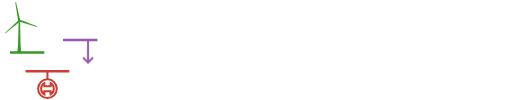
t = 0.00 s
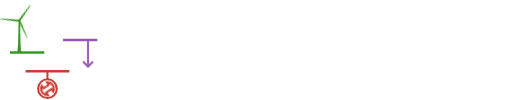
t = 1.63 s
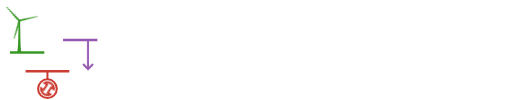
t = 3.38 s
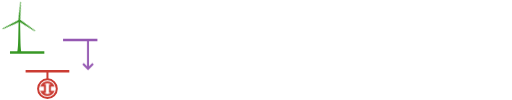
t = 5.00 s
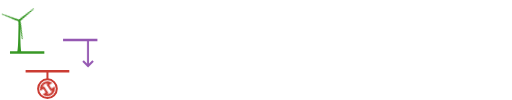
t = 6.63 s
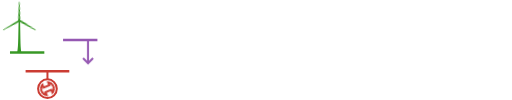
t = 7.75 s

The animated SVG that drew these frames (rendered in a browser with its animation timeline set to each time). Animation: 4 CSS @keyframes rules; frames cover the first 7.75 s, repeats indefinitely.

<svg xmlns="http://www.w3.org/2000/svg" xmlns:xlink="http://www.w3.org/1999/xlink" width="2050" height="400" viewBox="0 0 2050 400">
<style>
@keyframes rotor { to { transform: rotate(-360.0deg); } }
@keyframes anchor { to { transform: rotate(360.0deg); } }
@keyframes shaft {
  0.0% { transform: scaleY(1.0); }
  3.125% { transform: scaleY(1.061); }
  6.25% { transform: scaleY(1.12); }
  9.375% { transform: scaleY(1.174); }
  12.5% { transform: scaleY(1.222); }
  15.625% { transform: scaleY(1.261); }
  18.75% { transform: scaleY(1.29); }
  21.875% { transform: scaleY(1.308); }
  25.0% { transform: scaleY(1.314); }
  28.125% { transform: scaleY(1.308); }
  31.25% { transform: scaleY(1.29); }
  34.375% { transform: scaleY(1.261); }
  37.5% { transform: scaleY(1.222); }
  40.625% { transform: scaleY(1.174); }
  43.75% { transform: scaleY(1.12); }
  46.875% { transform: scaleY(1.061); }
  50.0% { transform: scaleY(1.0); }
  53.125% { transform: scaleY(0.939); }
  56.25% { transform: scaleY(0.88); }
  59.375% { transform: scaleY(0.826); }
  62.5% { transform: scaleY(0.778); }
  65.625% { transform: scaleY(0.739); }
  68.75% { transform: scaleY(0.71); }
  71.875% { transform: scaleY(0.692); }
  75.0% { transform: scaleY(0.686); }
  78.125% { transform: scaleY(0.692); }
  81.25% { transform: scaleY(0.71); }
  84.375% { transform: scaleY(0.739); }
  87.5% { transform: scaleY(0.778); }
  90.625% { transform: scaleY(0.826); }
  93.75% { transform: scaleY(0.88); }
  96.875% { transform: scaleY(0.939); }
  100.0% { transform: scaleY(1.0); }
}
@keyframes arrow {
  0.0% { transform: translateY(0.0px); }
  3.125% { transform: translateY(5.267px); }
  6.25% { transform: translateY(10.332px); }
  9.375% { transform: translateY(15.0px); }
  12.5% { transform: translateY(19.092px); }
  15.625% { transform: translateY(22.45px); }
  18.75% { transform: translateY(24.945px); }
  21.875% { transform: translateY(26.481px); }
  25.0% { transform: translateY(27.0px); }
  28.125% { transform: translateY(26.481px); }
  31.25% { transform: translateY(24.945px); }
  34.375% { transform: translateY(22.45px); }
  37.5% { transform: translateY(19.092px); }
  40.625% { transform: translateY(15.0px); }
  43.75% { transform: translateY(10.332px); }
  46.875% { transform: translateY(5.267px); }
  50.0% { transform: translateY(0.0px); }
  53.125% { transform: translateY(-5.267px); }
  56.25% { transform: translateY(-10.332px); }
  59.375% { transform: translateY(-15.0px); }
  62.5% { transform: translateY(-19.092px); }
  65.625% { transform: translateY(-22.45px); }
  68.75% { transform: translateY(-24.945px); }
  71.875% { transform: translateY(-26.481px); }
  75.0% { transform: translateY(-27.0px); }
  78.125% { transform: translateY(-26.481px); }
  81.25% { transform: translateY(-24.945px); }
  84.375% { transform: translateY(-22.45px); }
  87.5% { transform: translateY(-19.092px); }
  90.625% { transform: translateY(-15.0px); }
  93.75% { transform: translateY(-10.332px); }
  96.875% { transform: translateY(-5.267px); }
  100.0% { transform: translateY(-0.0px); }
}
.rotor { transform-origin: 77.5px 82.5px; animation: rotor 8.0s linear infinite; }
.anchor { transform-origin: 190.0px 355.0px; animation: anchor 4.0s linear infinite; }
.shaft { transform-origin: 352.5px 160.0px; animation: shaft 16.0s linear infinite; }
.arrow { animation: arrow 16.0s linear infinite; }
@media (prefers-reduced-motion: reduce) {
  .rotor, .anchor, .shaft, .arrow { animation: none; }
}
</style>
<g><defs>
<g>
<g id="glyph-0-0">
<path d="M 15.375 -125.15625 L 58.96875 -125.15625 C 66 -125.15625 72.578125 -124.40625 78.703125 -122.90625 C 84.828125 -121.414062 90.144531 -119.207031 94.65625 -116.28125 C 99.164062 -113.351562 102.722656 -109.691406 105.328125 -105.296875 C 107.941406 -100.898438 109.25 -95.769531 109.25 -89.90625 C 109.25 -83.988281 107.957031 -78.832031 105.375 -74.4375 C 102.800781 -70.050781 99.421875 -66.390625 95.234375 -63.453125 C 91.046875 -60.523438 86.253906 -58.328125 80.859375 -56.859375 C 75.472656 -55.398438 69.96875 -54.671875 64.34375 -54.671875 L 46.234375 -54.671875 L 46.234375 0 L 15.375 0 Z M 46.234375 -66 L 56.25 -66 C 59.707031 -66 62.738281 -66.628906 65.34375 -67.890625 C 67.957031 -69.148438 70.125 -70.863281 71.84375 -73.03125 C 73.570312 -75.207031 74.863281 -77.710938 75.71875 -80.546875 C 76.570312 -83.390625 77 -86.363281 77 -89.46875 C 77 -93.21875 76.441406 -96.554688 75.328125 -99.484375 C 74.210938 -102.421875 72.671875 -104.882812 70.703125 -106.875 C 68.742188 -108.863281 66.445312 -110.382812 63.8125 -111.4375 C 61.175781 -112.5 58.363281 -113.03125 55.375 -113.03125 L 46.234375 -113.03125 Z M 46.234375 -66 "/>
</g>
<g id="glyph-0-1">
<path d="M 58.71875 1.765625 C 51.21875 1.765625 44.269531 0.535156 37.875 -1.921875 C 31.488281 -4.390625 25.984375 -7.773438 21.359375 -12.078125 C 16.734375 -16.390625 13.113281 -21.472656 10.5 -27.328125 C 7.894531 -33.191406 6.59375 -39.492188 6.59375 -46.234375 C 6.59375 -53.492188 7.894531 -60.1875 10.5 -66.3125 C 13.113281 -72.4375 16.734375 -77.707031 21.359375 -82.125 C 25.984375 -86.550781 31.472656 -90.007812 37.828125 -92.5 C 44.191406 -94.988281 51.125 -96.234375 58.625 -96.234375 C 66.125 -96.234375 73.082031 -95.019531 79.5 -92.59375 C 85.914062 -90.164062 91.453125 -86.8125 96.109375 -82.53125 C 100.765625 -78.25 104.410156 -73.238281 107.046875 -67.5 C 109.679688 -61.757812 111 -55.578125 111 -48.953125 C 111 -41.984375 109.679688 -35.421875 107.046875 -29.265625 C 104.410156 -23.117188 100.765625 -17.742188 96.109375 -13.140625 C 91.453125 -8.535156 85.929688 -4.898438 79.546875 -2.234375 C 73.160156 0.429688 66.21875 1.765625 58.71875 1.765625 Z M 62.046875 -9.75 C 64.679688 -9.75 67.097656 -10.597656 69.296875 -12.296875 C 71.492188 -14.003906 73.382812 -16.289062 74.96875 -19.15625 C 76.550781 -22.03125 77.796875 -25.34375 78.703125 -29.09375 C 79.609375 -32.84375 80.0625 -36.769531 80.0625 -40.875 C 80.0625 -46.90625 79.625 -52.585938 78.75 -57.921875 C 77.875 -63.253906 76.425781 -67.910156 74.40625 -71.890625 C 72.382812 -75.878906 69.742188 -79.046875 66.484375 -81.390625 C 63.234375 -83.734375 59.265625 -84.90625 54.578125 -84.90625 C 52.347656 -84.90625 50.191406 -84.066406 48.109375 -82.390625 C 46.035156 -80.722656 44.207031 -78.484375 42.625 -75.671875 C 41.039062 -72.859375 39.765625 -69.601562 38.796875 -65.90625 C 37.835938 -62.21875 37.359375 -58.351562 37.359375 -54.3125 C 37.359375 -48.21875 37.910156 -42.472656 39.015625 -37.078125 C 40.128906 -31.691406 41.753906 -26.976562 43.890625 -22.9375 C 46.035156 -18.894531 48.628906 -15.6875 51.671875 -13.3125 C 54.722656 -10.9375 58.179688 -9.75 62.046875 -9.75 Z M 62.046875 -9.75 "/>
</g>
<g id="glyph-0-2">
<path d="M 30.0625 -96.0625 L 54.9375 -39.03125 L 79.453125 -96.6875 L 85.171875 -96.6875 L 110.125 -39.8125 L 134.296875 -96.0625 L 152.9375 -96.0625 L 110.75 2.109375 L 97.5625 2.109375 L 77 -45.265625 L 56.6875 2.109375 L 42.625 2.109375 L 0 -96.0625 Z M 30.0625 -96.0625 "/>
</g>
<g id="glyph-0-3">
<path d="M 55.109375 2.109375 C 48.367188 2.109375 42.050781 0.863281 36.15625 -1.625 C 30.269531 -4.113281 25.128906 -7.46875 20.734375 -11.6875 C 16.347656 -15.90625 12.894531 -20.8125 10.375 -26.40625 C 7.851562 -32.007812 6.59375 -37.914062 6.59375 -44.125 C 6.59375 -51.5625 7.765625 -58.457031 10.109375 -64.8125 C 12.453125 -71.175781 15.757812 -76.6875 20.03125 -81.34375 C 24.3125 -86 29.46875 -89.644531 35.5 -92.28125 C 41.539062 -94.914062 48.253906 -96.234375 55.640625 -96.234375 C 62.203125 -96.234375 68.222656 -95.191406 73.703125 -93.109375 C 79.179688 -91.035156 83.867188 -88.164062 87.765625 -84.5 C 91.660156 -80.84375 94.691406 -76.566406 96.859375 -71.671875 C 99.023438 -66.785156 100.109375 -61.53125 100.109375 -55.90625 L 34.71875 -55.90625 C 34.894531 -50.6875 35.640625 -45.703125 36.953125 -40.953125 C 38.273438 -36.210938 40.046875 -32.023438 42.265625 -28.390625 C 44.492188 -24.753906 47.101562 -21.867188 50.09375 -19.734375 C 53.082031 -17.597656 56.394531 -16.53125 60.03125 -16.53125 C 63.195312 -16.53125 66.300781 -17.070312 69.34375 -18.15625 C 72.394531 -19.238281 75.207031 -20.726562 77.78125 -22.625 C 80.363281 -24.53125 82.59375 -26.742188 84.46875 -29.265625 C 86.34375 -31.785156 87.71875 -34.453125 88.59375 -37.265625 L 103.265625 -35.0625 C 101.804688 -29.96875 99.445312 -25.164062 96.1875 -20.65625 C 92.9375 -16.144531 89.144531 -12.203125 84.8125 -8.828125 C 80.476562 -5.460938 75.75 -2.796875 70.625 -0.828125 C 65.5 1.128906 60.328125 2.109375 55.109375 2.109375 Z M 67.234375 -65.65625 C 67.003906 -68.46875 66.40625 -71.015625 65.4375 -73.296875 C 64.46875 -75.585938 63.234375 -77.550781 61.734375 -79.1875 C 60.242188 -80.832031 58.515625 -82.109375 56.546875 -83.015625 C 54.585938 -83.921875 52.46875 -84.375 50.1875 -84.375 C 48.425781 -84.375 46.695312 -83.929688 45 -83.046875 C 43.300781 -82.171875 41.75 -80.910156 40.34375 -79.265625 C 38.9375 -77.628906 37.75 -75.65625 36.78125 -73.34375 C 35.8125 -71.03125 35.179688 -68.46875 34.890625 -65.65625 Z M 67.234375 -65.65625 "/>
</g>
<g id="glyph-0-4">
<path d="M 39.546875 0 L 10.984375 0 L 10.984375 -94.3125 L 39.546875 -94.3125 L 39.546875 -87.28125 C 42.710938 -90.5 46.195312 -93.101562 50 -95.09375 C 53.8125 -97.09375 57.859375 -98.09375 62.140625 -98.09375 C 64.710938 -98.09375 67.128906 -97.753906 69.390625 -97.078125 C 71.648438 -96.398438 73.613281 -95.472656 75.28125 -94.296875 C 76.945312 -93.128906 78.265625 -91.785156 79.234375 -90.265625 C 80.203125 -88.742188 80.6875 -87.101562 80.6875 -85.34375 C 80.6875 -83.644531 80.363281 -82.101562 79.71875 -80.71875 C 79.070312 -79.34375 78.175781 -78.15625 77.03125 -77.15625 C 75.894531 -76.164062 74.578125 -75.390625 73.078125 -74.828125 C 71.585938 -74.273438 69.992188 -74 68.296875 -74 C 66.003906 -74 64.125 -74.347656 62.65625 -75.046875 C 61.195312 -75.753906 59.878906 -76.546875 58.703125 -77.421875 C 57.535156 -78.304688 56.320312 -79.097656 55.0625 -79.796875 C 53.800781 -80.503906 52.265625 -80.859375 50.453125 -80.859375 C 49.515625 -80.859375 48.5625 -80.488281 47.59375 -79.75 C 46.625 -79.019531 45.671875 -78.054688 44.734375 -76.859375 C 43.796875 -75.660156 42.882812 -74.269531 42 -72.6875 C 41.125 -71.101562 40.304688 -69.492188 39.546875 -67.859375 Z M 39.546875 0 "/>
</g>
<g id="glyph-0-5">
<path d="M 15.375 -125.15625 L 60.828125 -125.15625 C 72.484375 -125.15625 83.203125 -123.789062 92.984375 -121.0625 C 102.773438 -118.34375 111.195312 -114.359375 118.25 -109.109375 C 125.3125 -103.867188 130.804688 -97.441406 134.734375 -89.828125 C 138.660156 -82.210938 140.625 -73.507812 140.625 -63.71875 C 140.625 -54.925781 138.96875 -46.648438 135.65625 -38.890625 C 132.34375 -31.128906 127.492188 -24.375 121.109375 -18.625 C 114.722656 -12.882812 106.882812 -8.34375 97.59375 -5 C 88.3125 -1.664062 77.664062 0 65.65625 0 L 15.375 0 Z M 46.0625 -12.828125 L 62.40625 -12.828125 C 68.4375 -12.828125 74.117188 -13.941406 79.453125 -16.171875 C 84.785156 -18.398438 89.441406 -21.664062 93.421875 -25.96875 C 97.410156 -30.28125 100.5625 -35.566406 102.875 -41.828125 C 105.1875 -48.097656 106.34375 -55.304688 106.34375 -63.453125 C 106.34375 -70.484375 105.257812 -76.988281 103.09375 -82.96875 C 100.925781 -88.945312 97.894531 -94.132812 94 -98.53125 C 90.101562 -102.925781 85.457031 -106.351562 80.0625 -108.8125 C 74.675781 -111.269531 68.789062 -112.5 62.40625 -112.5 L 46.0625 -112.5 Z M 46.0625 -12.828125 "/>
</g>
<g id="glyph-0-6">
<path d="M 0 -96.0625 L 30.328125 -96.0625 L 60.203125 -37.875 L 86.484375 -96.0625 L 106.78125 -96.0625 L 59.234375 8.875 C 57.535156 12.570312 55.367188 15.925781 52.734375 18.9375 C 50.097656 21.957031 47.210938 24.535156 44.078125 26.671875 C 40.941406 28.816406 37.644531 30.472656 34.1875 31.640625 C 30.726562 32.816406 27.359375 33.40625 24.078125 33.40625 C 21.617188 33.40625 19.257812 33.09375 17 32.46875 C 14.75 31.851562 12.785156 30.988281 11.109375 29.875 C 9.441406 28.769531 8.109375 27.46875 7.109375 25.96875 C 6.117188 24.476562 5.625 22.851562 5.625 21.09375 C 5.625 19.925781 5.828125 18.722656 6.234375 17.484375 C 6.648438 16.253906 7.367188 15.125 8.390625 14.09375 C 9.421875 13.070312 10.785156 12.238281 12.484375 11.59375 C 14.179688 10.957031 16.316406 10.640625 18.890625 10.640625 C 20.597656 10.640625 21.976562 10.929688 23.03125 11.515625 C 24.082031 12.097656 25.03125 12.726562 25.875 13.40625 C 26.726562 14.082031 27.59375 14.710938 28.46875 15.296875 C 29.351562 15.878906 30.5 16.171875 31.90625 16.171875 C 32.84375 16.171875 33.804688 15.644531 34.796875 14.59375 C 35.796875 13.539062 36.78125 12.222656 37.75 10.640625 C 38.71875 9.054688 39.625 7.367188 40.46875 5.578125 C 41.320312 3.796875 42.070312 2.203125 42.71875 0.796875 L 46.0625 -6.765625 Z M 0 -96.0625 "/>
</g>
<g id="glyph-0-7">
<path d="M 69.171875 -64.59375 C 69.171875 -67 68.90625 -69.140625 68.375 -71.015625 C 67.851562 -72.890625 67.148438 -74.457031 66.265625 -75.71875 C 65.390625 -76.976562 64.378906 -77.929688 63.234375 -78.578125 C 62.097656 -79.222656 60.910156 -79.546875 59.671875 -79.546875 C 58.441406 -79.546875 57.019531 -79.296875 55.40625 -78.796875 C 53.800781 -78.296875 52.117188 -77.59375 50.359375 -76.6875 C 48.597656 -75.78125 46.8125 -74.679688 45 -73.390625 C 43.1875 -72.097656 41.429688 -70.660156 39.734375 -69.078125 L 39.734375 0 L 10.984375 0 L 10.984375 -94.3125 L 39.734375 -94.3125 L 39.734375 -86.921875 C 44.117188 -90.148438 48.832031 -92.507812 53.875 -94 C 58.914062 -95.488281 63.957031 -96.234375 69 -96.234375 C 72.863281 -96.234375 76.535156 -95.488281 80.015625 -94 C 83.503906 -92.507812 86.550781 -90.457031 89.15625 -87.84375 C 91.769531 -85.238281 93.851562 -82.191406 95.40625 -78.703125 C 96.957031 -75.222656 97.734375 -71.488281 97.734375 -67.5 L 97.734375 0 L 69.171875 0 Z M 69.171875 -64.59375 "/>
</g>
<g id="glyph-0-8">
<path d="M 57.75 -48.78125 C 54.988281 -47.601562 52.203125 -46.238281 49.390625 -44.6875 C 46.578125 -43.132812 44.03125 -41.4375 41.75 -39.59375 C 39.46875 -37.75 37.609375 -35.785156 36.171875 -33.703125 C 34.734375 -31.628906 34.015625 -29.445312 34.015625 -27.15625 C 34.015625 -25.34375 34.25 -23.628906 34.71875 -22.015625 C 35.1875 -20.398438 35.828125 -18.992188 36.640625 -17.796875 C 37.460938 -16.597656 38.382812 -15.644531 39.40625 -14.9375 C 40.4375 -14.238281 41.539062 -13.890625 42.71875 -13.890625 C 45 -13.890625 47.351562 -14.601562 49.78125 -16.03125 C 52.21875 -17.46875 54.875 -19.273438 57.75 -21.453125 Z M 86.484375 0 L 57.75 0 L 57.75 -7.5625 C 56.164062 -6.207031 54.609375 -4.972656 53.078125 -3.859375 C 51.554688 -2.753906 49.875 -1.773438 48.03125 -0.921875 C 46.1875 -0.0664062 44.09375 0.59375 41.75 1.0625 C 39.40625 1.53125 36.625 1.765625 33.40625 1.765625 C 29.0625 1.765625 25.144531 1.148438 21.65625 -0.078125 C 18.175781 -1.316406 15.21875 -3.035156 12.78125 -5.234375 C 10.351562 -7.429688 8.492188 -10.019531 7.203125 -13 C 5.921875 -15.988281 5.28125 -19.210938 5.28125 -22.671875 C 5.28125 -26.304688 5.96875 -29.570312 7.34375 -32.46875 C 8.71875 -35.375 10.59375 -38 12.96875 -40.34375 C 15.34375 -42.6875 18.125 -44.796875 21.3125 -46.671875 C 24.507812 -48.546875 27.9375 -50.242188 31.59375 -51.765625 C 35.257812 -53.285156 39.054688 -54.691406 42.984375 -55.984375 C 46.910156 -57.273438 50.773438 -58.535156 54.578125 -59.765625 L 57.75 -60.46875 L 57.75 -69.875 C 57.75 -72.863281 57.441406 -75.410156 56.828125 -77.515625 C 56.210938 -79.628906 55.359375 -81.34375 54.265625 -82.65625 C 53.179688 -83.976562 51.863281 -84.929688 50.3125 -85.515625 C 48.757812 -86.097656 47.019531 -86.390625 45.09375 -86.390625 C 42.800781 -86.390625 40.894531 -86.097656 39.375 -85.515625 C 37.851562 -84.929688 36.625 -84.125 35.6875 -83.09375 C 34.75 -82.070312 34.070312 -80.882812 33.65625 -79.53125 C 33.25 -78.1875 33.046875 -76.753906 33.046875 -75.234375 C 33.046875 -73.421875 32.851562 -71.691406 32.46875 -70.046875 C 32.09375 -68.410156 31.421875 -66.960938 30.453125 -65.703125 C 29.484375 -64.441406 28.164062 -63.429688 26.5 -62.671875 C 24.832031 -61.910156 22.679688 -61.53125 20.046875 -61.53125 C 18.046875 -61.53125 16.210938 -61.835938 14.546875 -62.453125 C 12.878906 -63.066406 11.457031 -63.914062 10.28125 -65 C 9.113281 -66.082031 8.191406 -67.367188 7.515625 -68.859375 C 6.835938 -70.359375 6.5 -71.957031 6.5 -73.65625 C 6.5 -76.9375 7.613281 -79.96875 9.84375 -82.75 C 12.070312 -85.53125 15.070312 -87.945312 18.84375 -90 C 22.625 -92.050781 26.988281 -93.644531 31.9375 -94.78125 C 36.894531 -95.925781 42.128906 -96.5 47.640625 -96.5 C 54.378906 -96.5 60.191406 -95.882812 65.078125 -94.65625 C 69.972656 -93.425781 74.003906 -91.695312 77.171875 -89.46875 C 80.335938 -87.25 82.679688 -84.554688 84.203125 -81.390625 C 85.722656 -78.222656 86.484375 -74.675781 86.484375 -70.75 Z M 86.484375 0 "/>
</g>
<g id="glyph-0-9">
<path d="M 127.265625 -64.078125 C 127.265625 -66.179688 127.015625 -68.171875 126.515625 -70.046875 C 126.015625 -71.921875 125.3125 -73.5625 124.40625 -74.96875 C 123.5 -76.375 122.429688 -77.488281 121.203125 -78.3125 C 119.972656 -79.132812 118.625 -79.546875 117.15625 -79.546875 C 115.519531 -79.546875 113.804688 -79.265625 112.015625 -78.703125 C 110.234375 -78.148438 108.476562 -77.40625 106.75 -76.46875 C 105.019531 -75.53125 103.363281 -74.445312 101.78125 -73.21875 C 100.195312 -71.988281 98.847656 -70.671875 97.734375 -69.265625 L 97.734375 0 L 69.265625 0 L 69.265625 -64.078125 C 69.265625 -66.179688 68.984375 -68.171875 68.421875 -70.046875 C 67.867188 -71.921875 67.125 -73.5625 66.1875 -74.96875 C 65.25 -76.375 64.160156 -77.488281 62.921875 -78.3125 C 61.691406 -79.132812 60.4375 -79.546875 59.15625 -79.546875 C 57.625 -79.546875 55.976562 -79.265625 54.21875 -78.703125 C 52.46875 -78.148438 50.726562 -77.40625 49 -76.46875 C 47.269531 -75.53125 45.582031 -74.445312 43.9375 -73.21875 C 42.300781 -71.988281 40.835938 -70.671875 39.546875 -69.265625 L 39.546875 0 L 10.984375 0 L 10.984375 -94.3125 L 39.546875 -94.3125 L 39.546875 -86.21875 C 44.054688 -89.269531 48.710938 -91.703125 53.515625 -93.515625 C 58.328125 -95.328125 62.957031 -96.234375 67.40625 -96.234375 C 69.875 -96.234375 72.363281 -95.957031 74.875 -95.40625 C 77.394531 -94.851562 79.8125 -94.078125 82.125 -93.078125 C 84.445312 -92.078125 86.585938 -90.828125 88.546875 -89.328125 C 90.515625 -87.835938 92.171875 -86.1875 93.515625 -84.375 C 95.679688 -86.132812 98.066406 -87.742188 100.671875 -89.203125 C 103.285156 -90.671875 106.007812 -91.914062 108.84375 -92.9375 C 111.6875 -93.96875 114.585938 -94.773438 117.546875 -95.359375 C 120.515625 -95.941406 123.460938 -96.234375 126.390625 -96.234375 C 130.429688 -96.234375 134.253906 -95.457031 137.859375 -93.90625 C 141.460938 -92.351562 144.625 -90.226562 147.34375 -87.53125 C 150.070312 -84.84375 152.226562 -81.679688 153.8125 -78.046875 C 155.394531 -74.410156 156.1875 -70.515625 156.1875 -66.359375 L 156.1875 0 L 127.265625 0 Z M 127.265625 -64.078125 "/>
</g>
<g id="glyph-0-10">
<path d="M 13.09375 -89.203125 L 41.65625 -97.125 L 41.65625 0 L 13.09375 0 Z M 11.859375 -124.453125 C 11.859375 -126.390625 12.253906 -128.207031 13.046875 -129.90625 C 13.835938 -131.601562 14.9375 -133.082031 16.34375 -134.34375 C 17.75 -135.601562 19.390625 -136.597656 21.265625 -137.328125 C 23.140625 -138.054688 25.132812 -138.421875 27.25 -138.421875 C 29.351562 -138.421875 31.34375 -138.054688 33.21875 -137.328125 C 35.09375 -136.597656 36.734375 -135.601562 38.140625 -134.34375 C 39.546875 -133.082031 40.660156 -131.601562 41.484375 -129.90625 C 42.304688 -128.207031 42.71875 -126.390625 42.71875 -124.453125 C 42.71875 -122.515625 42.304688 -120.695312 41.484375 -119 C 40.660156 -117.300781 39.546875 -115.835938 38.140625 -114.609375 C 36.734375 -113.378906 35.09375 -112.394531 33.21875 -111.65625 C 31.34375 -110.925781 29.351562 -110.5625 27.25 -110.5625 C 25.132812 -110.5625 23.140625 -110.925781 21.265625 -111.65625 C 19.390625 -112.394531 17.75 -113.378906 16.34375 -114.609375 C 14.9375 -115.835938 13.835938 -117.300781 13.046875 -119 C 12.253906 -120.695312 11.859375 -122.515625 11.859375 -124.453125 Z M 11.859375 -124.453125 "/>
</g>
<g id="glyph-0-11">
<path d="M 55.28125 -84.734375 C 52.238281 -84.734375 49.472656 -83.96875 46.984375 -82.4375 C 44.492188 -80.914062 42.367188 -78.847656 40.609375 -76.234375 C 38.847656 -73.628906 37.5 -70.613281 36.5625 -67.1875 C 35.625 -63.757812 35.15625 -60.144531 35.15625 -56.34375 C 35.15625 -51.0625 35.753906 -46.019531 36.953125 -41.21875 C 38.160156 -36.414062 39.847656 -32.179688 42.015625 -28.515625 C 44.179688 -24.859375 46.800781 -21.945312 49.875 -19.78125 C 52.957031 -17.613281 56.398438 -16.53125 60.203125 -16.53125 C 63.367188 -16.53125 66.222656 -17.171875 68.765625 -18.453125 C 71.316406 -19.742188 73.632812 -21.488281 75.71875 -23.6875 C 77.800781 -25.882812 79.675781 -28.445312 81.34375 -31.375 C 83.007812 -34.300781 84.578125 -37.40625 86.046875 -40.6875 L 99.671875 -37.09375 C 98.085938 -30.9375 95.890625 -25.441406 93.078125 -20.609375 C 90.265625 -15.773438 86.910156 -11.703125 83.015625 -8.390625 C 79.117188 -5.078125 74.691406 -2.554688 69.734375 -0.828125 C 64.785156 0.898438 59.410156 1.765625 53.609375 1.765625 C 47.109375 1.765625 41 0.519531 35.28125 -1.96875 C 29.570312 -4.46875 24.59375 -7.851562 20.34375 -12.125 C 16.09375 -16.40625 12.738281 -21.382812 10.28125 -27.0625 C 7.820312 -32.75 6.59375 -38.785156 6.59375 -45.171875 C 6.59375 -52.148438 7.910156 -58.726562 10.546875 -64.90625 C 13.179688 -71.09375 16.753906 -76.515625 21.265625 -81.171875 C 25.773438 -85.828125 31.078125 -89.5 37.171875 -92.1875 C 43.265625 -94.882812 49.742188 -96.234375 56.609375 -96.234375 C 62.398438 -96.234375 67.640625 -95.644531 72.328125 -94.46875 C 77.015625 -93.300781 81.015625 -91.660156 84.328125 -89.546875 C 87.640625 -87.441406 90.1875 -84.953125 91.96875 -82.078125 C 93.757812 -79.210938 94.65625 -76.113281 94.65625 -72.78125 C 94.65625 -71.195312 94.1875 -69.703125 93.25 -68.296875 C 92.3125 -66.890625 91.082031 -65.644531 89.5625 -64.5625 C 88.039062 -63.476562 86.296875 -62.625 84.328125 -62 C 82.367188 -61.382812 80.394531 -61.078125 78.40625 -61.078125 C 76.113281 -61.078125 74.117188 -61.398438 72.421875 -62.046875 C 70.722656 -62.691406 69.285156 -63.523438 68.109375 -64.546875 C 66.941406 -65.578125 66.0625 -66.765625 65.46875 -68.109375 C 64.882812 -69.460938 64.59375 -70.84375 64.59375 -72.25 C 64.59375 -73.65625 64.535156 -75.101562 64.421875 -76.59375 C 64.304688 -78.09375 63.953125 -79.441406 63.359375 -80.640625 C 62.773438 -81.835938 61.851562 -82.816406 60.59375 -83.578125 C 59.34375 -84.347656 57.570312 -84.734375 55.28125 -84.734375 Z M 55.28125 -84.734375 "/>
</g>
<g id="glyph-0-12">
<path d="M 22.859375 -26.375 C 24.554688 -21.269531 26.957031 -17.265625 30.0625 -14.359375 C 33.164062 -11.460938 37.0625 -10.015625 41.75 -10.015625 C 43.738281 -10.015625 45.550781 -10.28125 47.1875 -10.8125 C 48.832031 -11.34375 50.238281 -12.046875 51.40625 -12.921875 C 52.582031 -13.796875 53.492188 -14.816406 54.140625 -15.984375 C 54.785156 -17.160156 55.109375 -18.425781 55.109375 -19.78125 C 55.109375 -22 54.679688 -23.988281 53.828125 -25.75 C 52.984375 -27.507812 51.828125 -29.09375 50.359375 -30.5 C 48.898438 -31.90625 47.144531 -33.207031 45.09375 -34.40625 C 43.039062 -35.613281 40.84375 -36.742188 38.5 -37.796875 C 34.800781 -39.429688 31.109375 -41.21875 27.421875 -43.15625 C 23.734375 -45.09375 20.410156 -47.304688 17.453125 -49.796875 C 14.492188 -52.285156 12.101562 -55.125 10.28125 -58.3125 C 8.46875 -61.507812 7.5625 -65.21875 7.5625 -69.4375 C 7.5625 -73.414062 8.394531 -77.046875 10.0625 -80.328125 C 11.726562 -83.609375 14.054688 -86.421875 17.046875 -88.765625 C 20.035156 -91.109375 23.625 -92.925781 27.8125 -94.21875 C 32.007812 -95.507812 36.625 -96.15625 41.65625 -96.15625 C 46.289062 -96.15625 50.394531 -95.726562 53.96875 -94.875 C 57.539062 -94.03125 60.6875 -92.800781 63.40625 -91.1875 C 66.132812 -89.570312 68.523438 -87.625 70.578125 -85.34375 C 72.628906 -83.0625 74.503906 -80.484375 76.203125 -77.609375 L 59.671875 -71.8125 C 58.796875 -74.851562 57.726562 -77.207031 56.46875 -78.875 C 55.207031 -80.550781 53.914062 -81.796875 52.59375 -82.609375 C 51.28125 -83.429688 49.960938 -83.929688 48.640625 -84.109375 C 47.328125 -84.285156 46.171875 -84.375 45.171875 -84.375 C 43.421875 -84.375 41.753906 -84.179688 40.171875 -83.796875 C 38.585938 -83.421875 37.179688 -82.863281 35.953125 -82.125 C 34.722656 -81.394531 33.738281 -80.472656 33 -79.359375 C 32.269531 -78.253906 31.90625 -77 31.90625 -75.59375 C 31.90625 -73.769531 32.375 -72.066406 33.3125 -70.484375 C 34.25 -68.898438 35.535156 -67.421875 37.171875 -66.046875 C 38.816406 -64.671875 40.765625 -63.367188 43.015625 -62.140625 C 45.273438 -60.910156 47.722656 -59.738281 50.359375 -58.625 C 54.398438 -56.976562 58.3125 -55.144531 62.09375 -53.125 C 65.875 -51.101562 69.226562 -48.816406 72.15625 -46.265625 C 75.082031 -43.722656 77.441406 -40.898438 79.234375 -37.796875 C 81.023438 -34.691406 81.921875 -31.203125 81.921875 -27.328125 C 81.921875 -23.234375 81.242188 -19.394531 79.890625 -15.8125 C 78.546875 -12.238281 76.347656 -9.117188 73.296875 -6.453125 C 70.253906 -3.796875 66.316406 -1.703125 61.484375 -0.171875 C 56.648438 1.347656 50.773438 2.109375 43.859375 2.109375 C 37.992188 2.109375 33.007812 1.429688 28.90625 0.078125 C 24.8125 -1.265625 21.34375 -3.003906 18.5 -5.140625 C 15.65625 -7.273438 13.3125 -9.660156 11.46875 -12.296875 C 9.625 -14.941406 8 -17.550781 6.59375 -20.125 Z M 22.859375 -26.375 "/>
</g>
<g id="glyph-0-13">
<path d="M 10.109375 -10.71875 C 10.109375 -12.476562 10.429688 -14.132812 11.078125 -15.6875 C 11.722656 -17.238281 12.613281 -18.585938 13.75 -19.734375 C 14.894531 -20.878906 16.242188 -21.785156 17.796875 -22.453125 C 19.347656 -23.128906 21.003906 -23.46875 22.765625 -23.46875 C 24.523438 -23.46875 26.191406 -23.128906 27.765625 -22.453125 C 29.347656 -21.785156 30.710938 -20.878906 31.859375 -19.734375 C 33.003906 -18.585938 33.910156 -17.238281 34.578125 -15.6875 C 35.253906 -14.132812 35.59375 -12.476562 35.59375 -10.71875 C 35.59375 -8.96875 35.253906 -7.3125 34.578125 -5.75 C 33.910156 -4.195312 33.003906 -2.847656 31.859375 -1.703125 C 30.710938 -0.566406 29.347656 0.320312 27.765625 0.96875 C 26.191406 1.613281 24.523438 1.9375 22.765625 1.9375 C 21.003906 1.9375 19.347656 1.613281 17.796875 0.96875 C 16.242188 0.320312 14.894531 -0.566406 13.75 -1.703125 C 12.613281 -2.847656 11.722656 -4.195312 11.078125 -5.75 C 10.429688 -7.3125 10.109375 -8.96875 10.109375 -10.71875 Z M 10.109375 -10.71875 "/>
</g>
<g id="glyph-0-14">
<path d="M 39.734375 0 C 39.734375 8.375 38.78125 15.125 36.875 20.25 C 34.96875 25.382812 32.285156 29.367188 28.828125 32.203125 C 25.367188 35.046875 21.207031 36.953125 16.34375 37.921875 C 11.476562 38.890625 6.085938 39.375 0.171875 39.375 C -3.804688 39.375 -7.347656 39.035156 -10.453125 38.359375 C -13.566406 37.691406 -16.175781 36.769531 -18.28125 35.59375 C -20.394531 34.425781 -21.992188 33.066406 -23.078125 31.515625 C -24.160156 29.960938 -24.703125 28.332031 -24.703125 26.625 C -24.703125 23.644531 -23.53125 21.15625 -21.1875 19.15625 C -18.84375 17.164062 -15.648438 16.171875 -11.609375 16.171875 C -10.078125 16.171875 -8.710938 16.40625 -7.515625 16.875 C -6.316406 17.34375 -5.25 17.941406 -4.3125 18.671875 C -3.375 19.410156 -2.535156 20.203125 -1.796875 21.046875 C -1.066406 21.898438 -0.4375 22.707031 0.09375 23.46875 C 1.4375 25.226562 2.5625 26.398438 3.46875 26.984375 C 4.375 27.566406 5.210938 27.859375 5.984375 27.859375 C 6.796875 27.859375 7.523438 27.648438 8.171875 27.234375 C 8.816406 26.828125 9.34375 26.097656 9.75 25.046875 C 10.164062 23.992188 10.472656 22.585938 10.671875 20.828125 C 10.878906 19.066406 10.984375 16.8125 10.984375 14.0625 L 10.984375 -89.203125 L 39.734375 -97.125 Z M 9.75 -124.453125 C 9.75 -126.390625 10.144531 -128.207031 10.9375 -129.90625 C 11.726562 -131.601562 12.828125 -133.082031 14.234375 -134.34375 C 15.640625 -135.601562 17.28125 -136.597656 19.15625 -137.328125 C 21.03125 -138.054688 23.023438 -138.421875 25.140625 -138.421875 C 27.242188 -138.421875 29.234375 -138.054688 31.109375 -137.328125 C 32.984375 -136.597656 34.625 -135.601562 36.03125 -134.34375 C 37.4375 -133.082031 38.550781 -131.601562 39.375 -129.90625 C 40.195312 -128.207031 40.609375 -126.390625 40.609375 -124.453125 C 40.609375 -122.515625 40.195312 -120.695312 39.375 -119 C 38.550781 -117.300781 37.4375 -115.835938 36.03125 -114.609375 C 34.625 -113.378906 32.984375 -112.394531 31.109375 -111.65625 C 29.234375 -110.925781 27.242188 -110.5625 25.140625 -110.5625 C 23.023438 -110.5625 21.03125 -110.925781 19.15625 -111.65625 C 17.28125 -112.394531 15.640625 -113.378906 14.234375 -114.609375 C 12.828125 -115.835938 11.726562 -117.300781 10.9375 -119 C 10.144531 -120.695312 9.75 -122.515625 9.75 -124.453125 Z M 9.75 -124.453125 "/>
</g>
<g id="glyph-0-15">
<path d="M 40.25 0 L 11.859375 0 L 11.859375 -132.28125 L 40.25 -140.1875 Z M 40.25 0 "/>
</g>
</g>
</defs>
<path fill="none" stroke-width="5" stroke-linecap="butt" stroke-linejoin="miter" stroke="rgb(100%, 100%, 100%)" stroke-opacity="1" stroke-miterlimit="10" d="M 140 210 L 140 172.5 L 190 122.5 L 290 122.5 L 290 197.5 L 240 247.5 L 240 285 L 140 285 Z M 140 210 "/>
<path fill-rule="nonzero" fill="rgb(22%, 59.6%, 14.9%)" fill-opacity="1" d="M 40 205 L 177.5 205 L 177.5 215 L 40 215 Z M 40 205 "/>
<path fill-rule="nonzero" fill="rgb(22%, 59.6%, 14.9%)" fill-opacity="1" d="M 77.5 210 L 85.75 210 C 82.375 184.5 82.375 184.5 80.5 82.5 L 74.5 82.5 C 72.625 184.5 72.625 184.5 69.25 210 Z M 77.5 210 "/>
<path fill-rule="nonzero" fill="rgb(58.4%, 34.5%, 69.8%)" fill-opacity="1" d="M 252.5 155 L 390 155 L 390 165 L 252.5 165 Z M 252.5 155 "/>
<path fill-rule="nonzero" fill="rgb(79.6%, 23.5%, 20%)" fill-opacity="1" d="M 102.5 280 L 277.5 280 L 277.5 290 L 102.5 290 Z M 102.5 280 "/>
<path fill="none" stroke-width="8" stroke-linecap="butt" stroke-linejoin="miter" stroke="rgb(79.6%, 23.5%, 20%)" stroke-opacity="1" stroke-miterlimit="10" d="M 190 285 L 190 317.5 "/>
<path fill="none" stroke-width="8" stroke-linecap="butt" stroke-linejoin="miter" stroke="rgb(79.6%, 23.5%, 20%)" stroke-opacity="1" stroke-miterlimit="10" d="M 227.5 355 C 227.5 375.710938 210.710938 392.5 190 392.5 C 169.289062 392.5 152.5 375.710938 152.5 355 C 152.5 334.289062 169.289062 317.5 190 317.5 C 210.710938 317.5 227.5 334.289062 227.5 355 Z M 227.5 355 "/>
<g fill="rgb(100%, 100%, 100%)" fill-opacity="1">
<use xlink:href="#glyph-0-0" x="430" y="254.400391"/>
<use xlink:href="#glyph-0-1" x="543" y="254.400391"/>
<use xlink:href="#glyph-0-2" x="657" y="254.400391"/>
<use xlink:href="#glyph-0-3" x="809" y="254.400391"/>
<use xlink:href="#glyph-0-4" x="919" y="254.400391"/>
<use xlink:href="#glyph-0-5" x="1000" y="254.400391"/>
<use xlink:href="#glyph-0-6" x="1151" y="254.400391"/>
<use xlink:href="#glyph-0-7" x="1258" y="254.400391"/>
<use xlink:href="#glyph-0-8" x="1367" y="254.400391"/>
<use xlink:href="#glyph-0-9" x="1468" y="254.400391"/>
<use xlink:href="#glyph-0-10" x="1635" y="254.400391"/>
<use xlink:href="#glyph-0-11" x="1690" y="254.400391"/>
<use xlink:href="#glyph-0-12" x="1796" y="254.400391"/>
<use xlink:href="#glyph-0-13" x="1885" y="254.400391"/>
<use xlink:href="#glyph-0-14" x="1931" y="254.400391"/>
<use xlink:href="#glyph-0-15" x="1983" y="254.400391"/>
</g></g>
<g class="rotor"><path fill-rule="nonzero" fill="rgb(22%, 59.6%, 14.9%)" fill-opacity="1" d="M 77.5 82.5 L 81.175781 81.753906 L 64.070312 8.695312 L 61.128906 9.292969 C 71.601562 76.042969 71.601562 76.042969 73.824219 83.246094 Z M 77.5 82.5 L 76.308594 86.054688 L 148.128906 107.769531 L 149.085938 104.925781 C 86.042969 80.617188 86.042969 80.617188 78.691406 78.945312 Z M 77.5 82.5 L 75.015625 79.691406 L 20.300781 131.03125 L 22.285156 133.28125 C 74.859375 90.839844 74.859375 90.839844 79.984375 85.308594 Z M 77.5 82.5 "/></g>
<g class="anchor"><path fill="none" stroke-width="8" stroke-linecap="butt" stroke-linejoin="miter" stroke="rgb(79.6%, 23.5%, 20%)" stroke-opacity="1" stroke-miterlimit="10" d="M 202.5 365 L 202.5 377.226562 C 210.53125 372.710938 215.5 364.214844 215.5 355 C 215.5 345.785156 210.53125 337.289062 202.5 332.773438 L 202.5 345 L 177.5 345 L 177.5 332.773438 C 169.46875 337.289062 164.5 345.785156 164.5 355 C 164.5 364.214844 169.46875 372.710938 177.5 377.226562 L 177.5 365 Z M 202.5 365 "/></g>
<g class="shaft"><path fill="none" stroke-width="8" stroke-linecap="butt" stroke-linejoin="miter" stroke="rgb(58.4%, 34.5%, 69.8%)" stroke-opacity="1" stroke-miterlimit="10" d="M 352.5 160 L 352.5 246 "/></g>
<g class="arrow"><path fill="none" stroke-width="8" stroke-linecap="butt" stroke-linejoin="miter" stroke="rgb(58.4%, 34.5%, 69.8%)" stroke-opacity="1" stroke-miterlimit="10" d="M 332.5 230 L 352.5 250 L 372.5 230 "/></g>
</svg>
